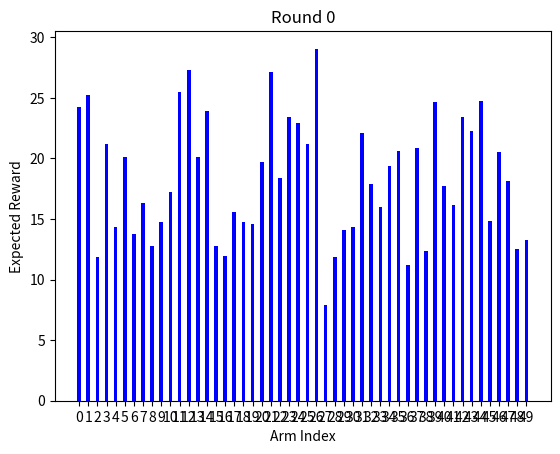
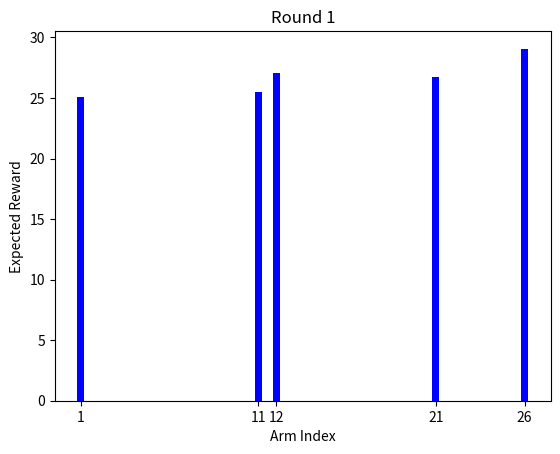
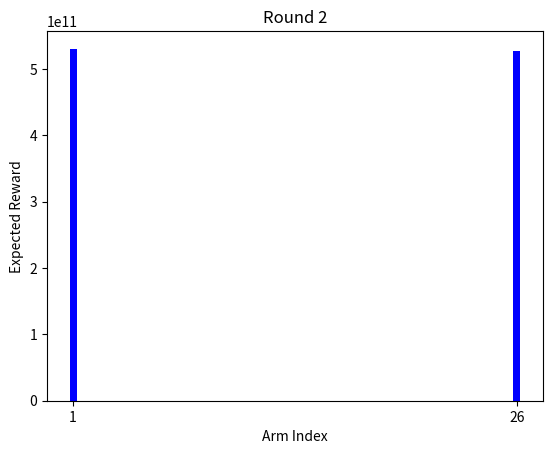
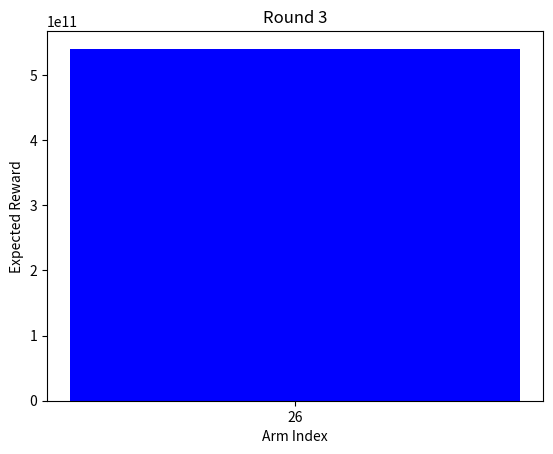
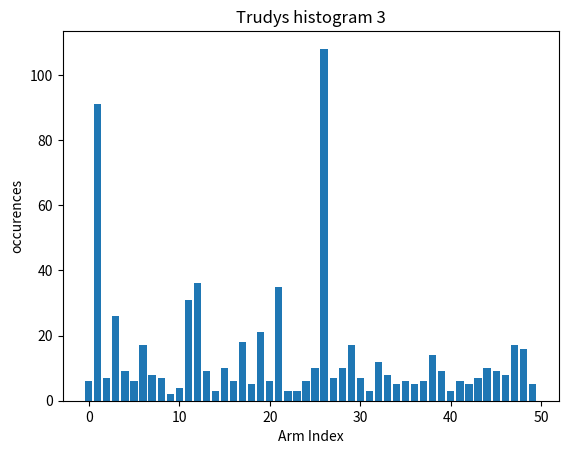

These charts were generated, in order, by the following Python code:
import math
import numpy as np
import matplotlib.pyplot as plt
from scipy import optimize
import random


def generate_linear_bandit_instance(k, d):
    """
    :param K: number of samples of a_i..a_k
    :param d: the dimension of each sample
    :return:a matrix of arm vectors of size dxk, theta star of size dx1
    """
    arm_vectors = 15*np.random.rand(k, d)
    theta = np.random.rand(d).reshape(d, 1)
    return arm_vectors.T, theta




def get_reward(theta, arm):
    # loc is the mean, scale is the variance
    armdim = arm.shape[0]
    arm = np.reshape(arm, (armdim, 1))
    awgn = np.random.normal(loc=0, scale=1, size=1)
    return theta.T @ arm + awgn


def get_real_reward(theta, arm):
    # Ensure arm is a column vector
    arm = arm.reshape(-1, 1)  # d x 1
    # Perform the matrix multiplication
    return (theta.T @ arm).item()  # Result is a scalar



def best_reward_vec(arms, theta):
    max_reward = -np.inf
    best_arm_index = None
    
    for i, arm in enumerate(arms.T):  # Iterate over the transposed arms to get each arm as a column vector
        reward = get_real_reward(theta, arm)
        if reward > max_reward:
            max_reward = reward
            best_arm_index = i
    
    return best_arm_index


def g(pi,arm_matrix,indexes,d):
    """
    :param pi: a probability distribution
    :return: the best arm in given distribution using a_i^T V(pi)^-1 a as the mahalobanius norm
    """
    V_pi = np.zeros((d, d))
    for i in indexes:
        V_pi += np.asarray(pi[i] * (arm_matrix[:, i].reshape((d, 1)) @ (arm_matrix[:, i].reshape((d, 1)).T)))

    # Check if V_pi is singular or nearly singular
    try:
        np.linalg.inv(V_pi)
        # If no exception, the matrix is not singular
        return np.max([(arm_matrix[:, i].reshape((d, 1))).T @ np.linalg.inv(V_pi).reshape((d, d)) @ (arm_matrix[:, i].reshape((d, 1))) for i in indexes])
    except np.linalg.LinAlgError:
        # Matrix is singular; apply regularization
        regularization_term = 1e-5 * np.eye(d)
        V_pi += regularization_term
        return np.max([(arm_matrix[:, i].reshape((d, 1))).T @ np.linalg.inv(V_pi).reshape((d, d)) @ (arm_matrix[:, i].reshape((d, 1))) for i in indexes])

def g_optimal(arm_matrix: np.ndarray, indexes: list):
    """
    :param arm_matrix: a matrix of current arm vectors
    :param indexes: indices of
    :return: a vector of probabilities (0,1) for each arm , using some optimization program
    """
    d, k = np.shape(arm_matrix)
    print(f"k={k},d={d}")
    num_vecs = len(indexes)
    print(f"arm matrix dims = {arm_matrix.shape}")
    print(f"indexes = {indexes}")
    pi_0 = (1 / num_vecs) * np.ones((num_vecs))  # initial guess to find pi
    constraints = lambda v: np.sum(v) - 1  # sum of probabilities must equal 1
    constraints_dict = {'type': 'eq', 'fun': constraints}
    pi_0 = (1 / num_vecs) * np.ones((k))
    bounds = [(0, 1) if i in indexes else (0, 0) for i in range(k)]
    f = lambda pi: g(pi,arm_matrix,indexes,d)
    res = optimize.minimize(fun=f, bounds=bounds, constraints=constraints_dict, x0=pi_0)
    val = res['fun']
    pi = res['x']
    solver = res['message']
    return pi, solver


def simulate_fixed_budget(k=50, d=5, T=400, mean=0, sigma=0.5, num_trials=1):
    """
    :param k:  number of samples(arms)
    :param d: the dimension of each arm
    :param T: the budget for the simulation
    :param mean: the mean of the AWGN
    :param sigma: the standard deviation of the AWGN
    :param num_trials : number of trials to average the error
    :return:the optimal arm from the list of arms generated
    """
    plot_data = []
    histogram = np.zeros(k)
    original_arm_vectors, original_theta_star = generate_linear_bandit_instance(k, d)
    real_best_rewards = np.asarray([original_theta_star.T @ original_arm_vectors[:, i] for i in range(k)]).reshape((1, k))
    plot_data.append({"r": 0, "rewards": real_best_rewards, "indexes": list(range(k))})
    curr_arms = original_arm_vectors
    curr_indexes = list(range(k))
    logd = math.ceil(math.log2(d))
    print(f"logd={logd}")
    curr_dim = d
    new_dim = d
    m = (T - np.min([k, (d * (d + 1) / 2)]) - sum([d / (2 ** r) for r in range(1, logd)])) / logd
    real_best_reward = best_reward_vec(original_arm_vectors, original_theta_star)
    print(f"real winner is : {real_best_reward}")
    unused_indexes = []
    sent_vec_ind = []

    for r in range(1, 100):
        if len(curr_indexes) == 1:
            print("finished")
            print(f"winner index ={curr_indexes[0]}")
            break

        curr_rewards = []
        pi, solver = g_optimal(curr_arms, curr_indexes)
        T_r_array = np.zeros((k))
        #calc T_r
        for i in curr_indexes:
            T_r_array[i] = np.ceil(pi[i] * m)
        Tr = np.sum(T_r_array)
        curr_d = curr_arms.shape[0]
        V_r = np.zeros((curr_d, curr_d))

        #getting the rewards
        newsum = np.zeros((curr_dim, 1))
        for idx in curr_indexes:
            for j in range(int(T_r_array[idx])):
                if r ==1:
                    histogram[idx]+=1
                    X_t = get_reward(original_theta_star, original_arm_vectors[:, idx])
                    temp_tuple = [idx,X_t]
                    curr_rewards.append(temp_tuple)
                    newsum += curr_arms[:, idx].reshape((curr_dim, 1)) * X_t
                #section added for correct count of histogram and choose different vecs for the same vec picks
                else:
                    random_vec = random.choice(unused_indexes)
                    temp_tuple = [idx,random_vec,0]
                    histogram[random_vec]+=1
                    histogram[idx]+=1
                    X_t = get_reward(original_theta_star, (original_arm_vectors[:, idx]+original_arm_vectors[:, random_vec]))
                    temp_tuple[2] = X_t
                    curr_rewards.append(temp_tuple)
                    newsum += (curr_arms[:, idx].reshape((curr_dim, 1))+curr_arms[:, random_vec].reshape((curr_dim, 1))) * X_t
        
        #use prev arms to calculate V_r
        if r==1:
            for i in curr_indexes:
                curr_vector = curr_arms[:, i].reshape((curr_d, 1))
                V_r += (T_r_array[i] * (curr_vector @ curr_vector.T))
        else:
            for i in sent_vec_ind:
                curr_vector = curr_arms[:, i[0]].reshape((curr_d, 1)) + curr_arms[:, i[1]].reshape((curr_d, 1))
                V_r += (T_r_array[i[0]] * (curr_vector @ curr_vector.T)) 

        # Add regularization term to V_r
        regularization_term = 1e-5 * np.eye(curr_d)
        V_r += regularization_term
        est_rewards = np.zeros(k)
        Theta_r = np.linalg.inv(V_r) @ newsum  # this is Theta_r as in phase 19
        print(f"theta diff : {np.linalg.norm(original_theta_star-Theta_r)}")

        if r ==1:
            for idx in curr_indexes:
                est_rewards[idx] = Theta_r.T @ curr_arms[:, idx].reshape((curr_dim, 1))
        else:
            for idx in curr_indexes:
                #random_vec = random.choice(unused_indexes)
                #histogram[random_vec]+=1
                #histogram[idx]+=1
                est_rewards[idx] = Theta_r.T @ curr_arms[:, idx].reshape((curr_dim, 1))

        sorted_indexes = np.argsort(-est_rewards)  # Sort in descending order

        if r == 1:
            new_indexes = sorted_indexes[:d]  # Select the top d/2 with highest rewards in the first iteration
        else:
            new_indexes = sorted_indexes[:len(curr_indexes) // 2]  # Select the top half with highest rewards from second iteration
        unused_indexes = [index for index in sorted_indexes if index not in new_indexes]
        #update histogram for trudy's freq_check

        plot_data.append({"r": r, "indexes": new_indexes, "rewards": est_rewards})
        curr_indexes = new_indexes

    return plot_data, original_theta_star, original_arm_vectors, histogram


def make_plots(plot_data: list,histogram: list):
    """
    :param plot_data: a list of r stages, each element is a dict with keys "r"(round),"indexes"(current indexes),"rewards" which are the expected rewards
    :return: make a matplotlib from each stage, where x values will be indexes,y values will be expected rewards, at stage 0 those are the real rewards with no noise
    """
    k = len(plot_data[0]['indexes'])
    num_rounds = len(plot_data)
    for stage in plot_data:
        round_number = stage['r']
        indexes = stage['indexes']
        rewards = stage['rewards'].flatten()
        reduced_rewards = [rewards[i] for i in indexes]

        # Create a histogram for each round
        plt.figure()
        print("indexes = ", indexes)
        print("rewards  = ", rewards)
        plt.bar(indexes, reduced_rewards, tick_label=indexes, width=0.4, color='b')
        plt.xlabel('Arm Index')
        plt.ylabel('Expected Reward')
        plt.title(f'Round {round_number}')
        plt.show()
    
    # Plot trudy's freq check
    plt.figure()
    plt.bar(range(len(histogram)),histogram)
    plt.xlabel('Arm Index')
    plt.ylabel('occurences')
    plt.title(f'Trudys histogram {round_number}')
    plt.show()


plot_data, original_theta_star, original_arm_vectors,histogram = simulate_fixed_budget(num_trials=1)
make_plots(plot_data,histogram)
